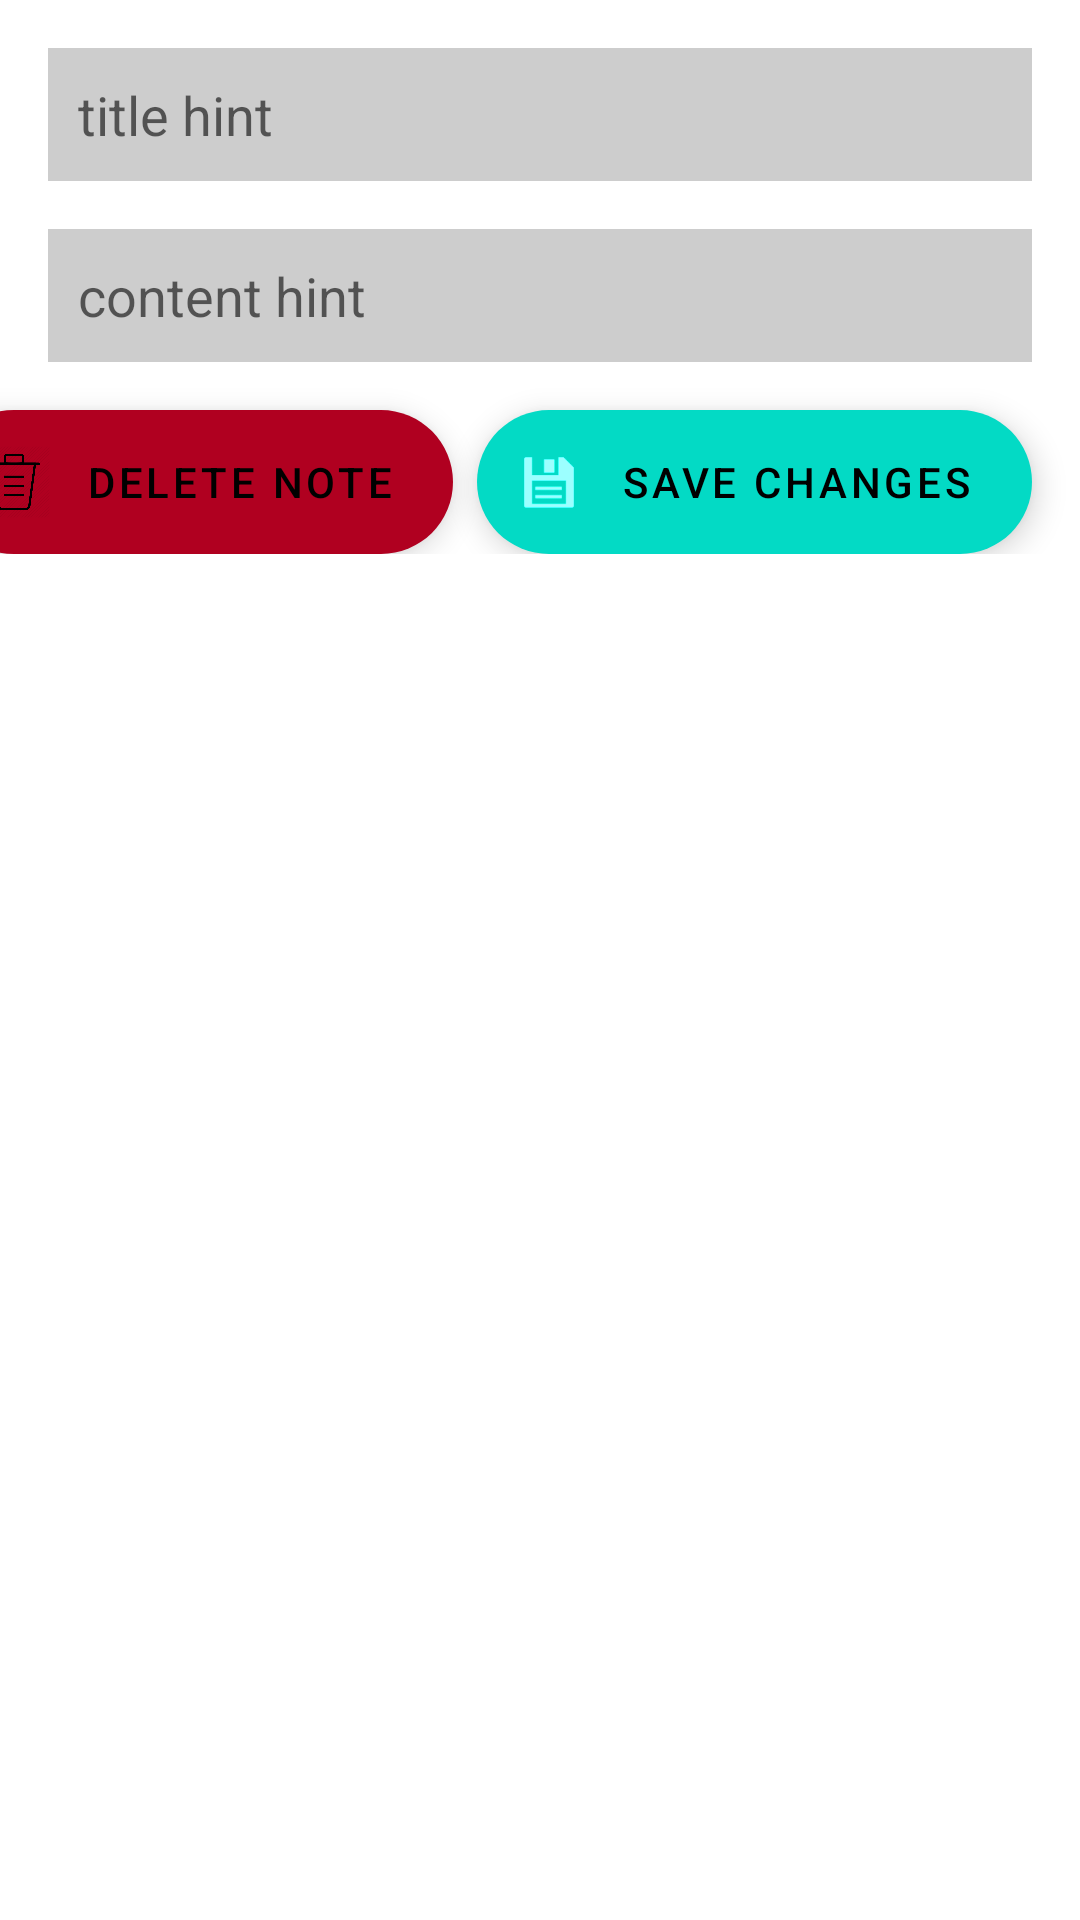

Here is an Android app screen rendered from its layout file. Give the layout XML and the strings, colors and styles it references.
<!-- AndroidManifest.xml: application theme Theme.NoteReview -->
<!-- res/layout/fragment_edit.xml -->
<?xml version="1.0" encoding="utf-8"?>
<ScrollView xmlns:android="http://schemas.android.com/apk/res/android"
    xmlns:app="http://schemas.android.com/apk/res-auto"
    xmlns:tools="http://schemas.android.com/tools"
    android:layout_width="match_parent"
    android:layout_height="match_parent"
    tools:context=".ui.edit.EditFragment">

    <androidx.constraintlayout.widget.ConstraintLayout
        android:layout_width="match_parent"
        android:layout_height="match_parent">

        <EditText
            android:id="@+id/etTitle"
            android:layout_width="0dp"
            android:layout_height="wrap_content"
            android:layout_marginStart="16dp"
            android:layout_marginTop="16dp"
            android:layout_marginEnd="16dp"
            android:layout_marginBottom="8dp"
            android:background="@color/textEntryBackground"
            android:ems="10"
            android:hint="title hint"
            android:inputType="textPersonName"
            android:nextFocusDown="@id/etContent"
            android:nextFocusForward="@id/etContent"
            android:padding="10dp"
            app:layout_constraintBottom_toTopOf="@+id/etContent"
            app:layout_constraintEnd_toEndOf="parent"
            app:layout_constraintHorizontal_bias="0.136"
            app:layout_constraintStart_toStartOf="parent"
            app:layout_constraintTop_toTopOf="parent" />

        <EditText
            android:id="@+id/etContent"
            android:layout_width="0dp"
            android:layout_height="wrap_content"
            android:layout_marginStart="16dp"
            android:layout_marginTop="8dp"
            android:layout_marginEnd="16dp"
            android:layout_marginBottom="8dp"
            android:background="@color/textEntryBackground"
            android:gravity="top|left"
            android:hint="content hint"
            android:nextFocusDown="@id/btnEditUpdateNote"
            android:nextFocusForward="@id/btnEditUpdateNote"
            android:padding="10dp"
            app:layout_constraintBottom_toTopOf="@+id/btnEditUpdateNote"
            app:layout_constraintEnd_toEndOf="parent"
            app:layout_constraintHorizontal_bias="1.0"
            app:layout_constraintStart_toStartOf="parent"
            app:layout_constraintTop_toBottomOf="@+id/etTitle" />

        <com.google.android.material.floatingactionbutton.ExtendedFloatingActionButton
            android:id="@+id/btnEditUpdateNote"
            android:layout_width="wrap_content"
            android:layout_height="wrap_content"
            android:layout_marginTop="16dp"
            android:layout_marginEnd="16dp"
            android:clickable="true"
            android:focusable="true"
            android:isScrollContainer="false"
            android:nextFocusDown="@id/btnEditUpdateNote"
            android:text="Save changes"
            app:icon="@android:drawable/ic_menu_save"
            app:iconSize="24dp"
            app:iconTint="@color/teal_200"
            app:iconTintMode="add"
            app:layout_constraintEnd_toEndOf="parent"
            app:layout_constraintTop_toBottomOf="@+id/etContent" />

        <com.google.android.material.floatingactionbutton.ExtendedFloatingActionButton
            android:id="@+id/btnEditDeleteNote"
            android:layout_width="wrap_content"
            android:layout_height="wrap_content"
            android:layout_marginTop="16dp"
            android:layout_marginEnd="8dp"
            android:clickable="true"
            android:text="Delete note"
            app:backgroundTint="@color/design_default_color_error"
            app:icon="@drawable/trash_can"
            app:layout_constraintEnd_toStartOf="@+id/btnEditUpdateNote"
            app:layout_constraintTop_toBottomOf="@+id/etContent" />
    </androidx.constraintlayout.widget.ConstraintLayout>

</ScrollView>
<!-- resources referenced by this layout -->
<resources>
  <color name="teal_200">#FF03DAC5</color>
  <color name="textEntryBackground">#CDCDCD</color>
  <!-- drawable trash_can: png bitmap (drawable, 27959 bytes) -->
  <style name="Theme.NoteReview" parent="Theme.MaterialComponents.DayNight.DarkActionBar">
          
          <item name="colorPrimary">@color/purple_500</item>
          <item name="colorPrimaryVariant">@color/purple_700</item>
          <item name="colorOnPrimary">@color/white</item>
          
          <item name="colorSecondary">@color/teal_200</item>
          <item name="colorSecondaryVariant">@color/teal_700</item>
          <item name="colorOnSecondary">@color/black</item>
          
          <item name="android:statusBarColor">?attr/colorPrimaryVariant</item>
          
      </style>
  <color name="purple_500">#FF6200EE</color>
  <color name="purple_700">#FF3700B3</color>
  <color name="white">#FFFFFFFF</color>
  <color name="teal_700">#FF018786</color>
  <color name="black">#FF000000</color>
</resources>
